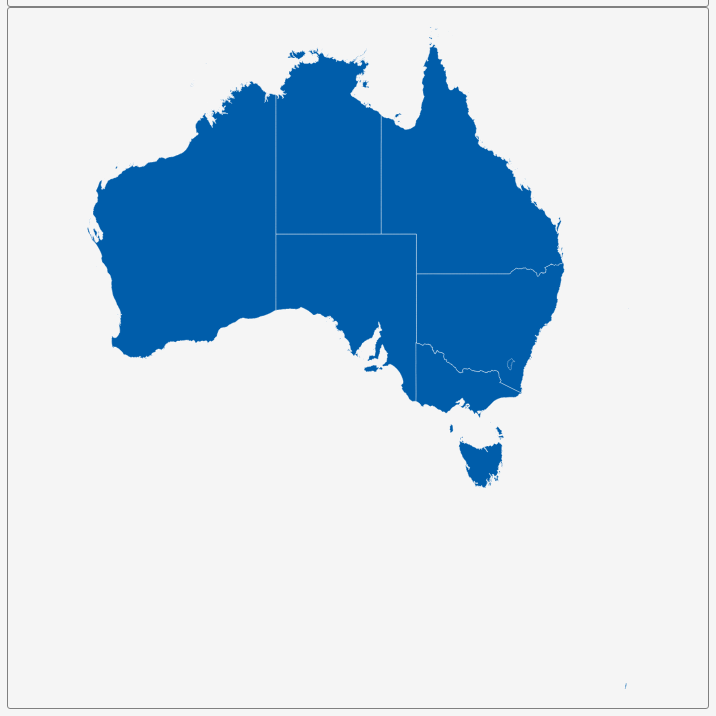
D3 v3 page, settled after 360 driven frames (6 s of simulated time); the page loaded 1 data file(s).


        var dim = 700;
        const center = {
            "lng": 136.0133,
            "lat": -35.0839
        };
        var scale = 746;

        var title = document.getElementById('title');
        title.style.width = dim;
        title.style.marginLeft = "calc(50% - " + (dim / 2) + "px)";
        var map = document.getElementById('map')
        map.style.width = dim;
        map.style.marginLeft = "calc(50% - " + (dim / 2) + "px)";

        var tooltip = d3
            .select("#map")
            .append("div")
            .attr("class", "tooltip")
            .attr("opacity", 0);
        var width = dim,
            height = dim;

        var svg = d3.select("#map")
            .append("svg")
            .attr("width", width)
            .attr("height", height);

        scale = scale * .9;// to give 5% padding on each side
        var projection = d3.geo.mercator()
            .center([center.lng, center.lat])
            .scale(scale)
            .translate([width / 2, height / 2]);
        var geoPath = d3.geo.path()
            .projection(projection);

        var g = svg.append("g");
        d3.json("geosource.json", function (json) {
            g.selectAll("path")
                .data(json.features)
                .enter()
                .append("path")
                .attr("d", geoPath)
                .attr("class", "polygon")
                .on("mouseover", mouseover)
                .on("mouseout", mouseout)
                .on("mousemove", mousemove);

            svg.call(d3.behavior.zoom().on("zoom", () => {
                g.attr("transform", "translate(" + d3.event.translate.join(",") + ")scale(" + d3.event.scale + ")");
            }));
        });
        function mouseover(d) {
            d3.select(this).attr("class", "hover");
            tooltip.style("opacity", 0.9);
            tooltip.html((d.properties.NAME_1 && "<b>" + d.properties.NAME_1 + "</b><br>" || '') +
                (d.properties.ENGTYPE_1 && d.properties.ENGTYPE_1));
        }
        function mouseout(d) {
            d3.select(this).attr("class", "polygon");
            tooltip.style("opacity", 0);
        }
        function mousemove(d) {
            tooltip.style({
                left: function () {
                    if (d3.event.pageX > 800) {
                        return d3.event.pageX - 180 + "px";
                    } else {
                        return d3.event.pageX + 23 + "px";
                    }
                },
                top: d3.event.pageY - 20 + "px",
            });
        }
    

### data: geosource.json
{
 "type": "FeatureCollection",
 "features": [
  {
   "type": "Feature",
   "geometry": {
    "type": "MultiPolygon",
    "coordinates": "[... 2 items]"
   },
   "properties": {
    "GID_0": "AUS",
    "NAME_0": "Australia",
    "GID_1": "AUS.1_1",
    "NAME_1": "Ashmore and Cartier Islands",
    "VARNAME_1": "",
    "NL_NAME_1": "",
    "TYPE_1": "Territory",
    "ENGTYPE_1": "Territory",
    "CC_1": "12",
    "HASC_1": "AU.AS"
   }
  },
  {
   "type": "Feature",
   "geometry": {
    "type": "Polygon",
    "coordinates": "[... 1 items]"
   },
   "properties": {
    "GID_0": "AUS",
    "NAME_0": "Australia",
    "GID_1": "AUS.2_1",
    "NAME_1": "Australian Capital Territory",
    "VARNAME_1": "",
    "NL_NAME_1": "",
    "TYPE_1": "Territory",
    "ENGTYPE_1": "Territory",
    "CC_1": "8",
    "HASC_1": "AU.AC"
   }
  },
  {
   "type": "Feature",
   "geometry": null,
   "properties": {
    "GID_0": "AUS",
    "NAME_0": "Australia",
    "GID_1": "AUS.3_1",
    "NAME_1": "Coral Sea Islands Territory",
    "VARNAME_1": "",
    "NL_NAME_1": "",
    "TYPE_1": "Territory",
    "ENGTYPE_1": "Territory",
    "CC_1": "11",
    "HASC_1": "AU.CR"
   }
  },
  {
   "type": "Feature",
   "geometry": {
    "type": "Polygon",
    "coordinates": "[... 1 items]"
   },
   "properties": {
    "GID_0": "AUS",
    "NAME_0": "Australia",
    "GID_1": "AUS.4_1",
    "NAME_1": "Jervis Bay Territory",
    "VARNAME_1": "",
    "NL_NAME_1": "",
    "TYPE_1": "Territory",
    "ENGTYPE_1": "Territory",
    "CC_1": "10",
    "HASC_1": "AU.JB"
   }
  },
  {
   "type": "Feature",
   "geometry": {
    "type": "MultiPolygon",
    "coordinates": "[... 2 items]"
   },
   "properties": {
    "GID_0": "AUS",
    "NAME_0": "Australia",
    "GID_1": "AUS.5_1",
    "NAME_1": "New South Wales",
    "VARNAME_1": "",
    "NL_NAME_1": "",
    "TYPE_1": "State",
    "ENGTYPE_1": "State",
    "CC_1": "1",
    "HASC_1": "AU.NS"
   }
  },
  {
   "type": "Feature",
   "geometry": {
    "type": "MultiPolygon",
    "coordinates": "[... 66 items]"
   },
   "properties": {
    "GID_0": "AUS",
    "NAME_0": "Australia",
    "GID_1": "AUS.6_1",
    "NAME_1": "Northern Territory",
    "VARNAME_1": "",
    "NL_NAME_1": "",
    "TYPE_1": "Territory",
    "ENGTYPE_1": "Territory",
    "CC_1": "7",
    "HASC_1": "AU.NT"
   }
  },
  {
   "type": "Feature",
   "geometry": {
    "type": "MultiPolygon",
    "coordinates": "[... 94 items]"
   },
   "properties": {
    "GID_0": "AUS",
    "NAME_0": "Australia",
    "GID_1": "AUS.7_1",
    "NAME_1": "Queensland",
    "VARNAME_1": "",
    "NL_NAME_1": "",
    "TYPE_1": "State",
    "ENGTYPE_1": "State",
    "CC_1": "3",
    "HASC_1": "AU.QL"
   }
  },
  {
   "type": "Feature",
   "geometry": {
    "type": "MultiPolygon",
    "coordinates": "[... 12 items]"
   },
   "properties": {
    "GID_0": "AUS",
    "NAME_0": "Australia",
    "GID_1": "AUS.8_1",
    "NAME_1": "South Australia",
    "VARNAME_1": "",
    "NL_NAME_1": "",
    "TYPE_1": "State",
    "ENGTYPE_1": "State",
    "CC_1": "4",
    "HASC_1": "AU.SA"
   }
  },
  "... 3 more items"
 ]
}